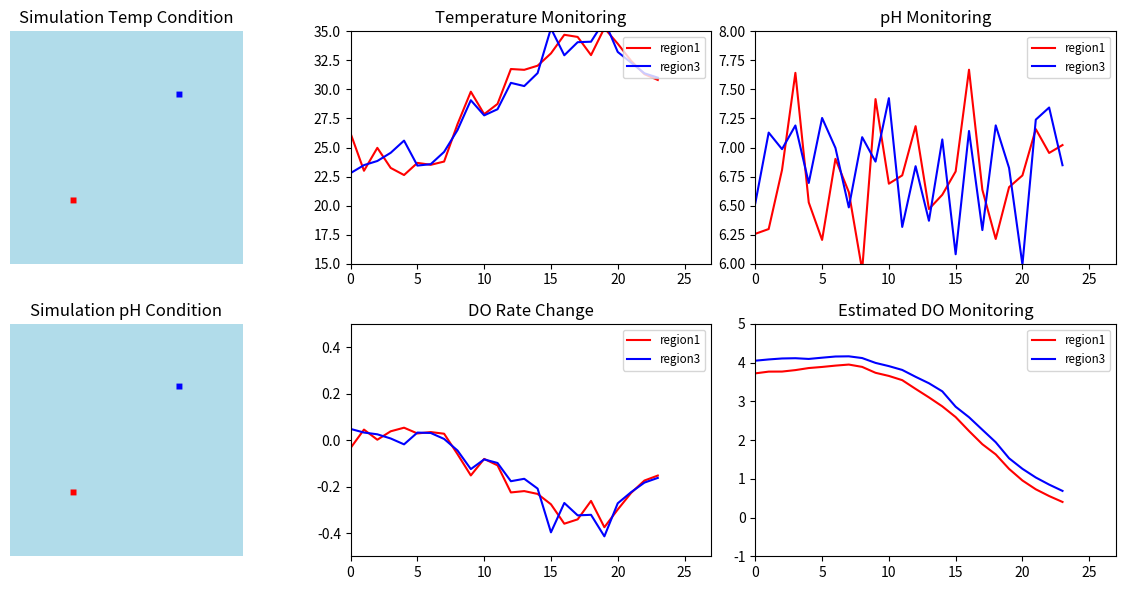

The script that saved this image:
import numpy as np
import matplotlib.pyplot as plt
from matplotlib.animation import FuncAnimation
import random
from datetime import datetime
import os
from tqdm import tqdm

class WaterWualitySimulation:
    def __init__(
        self,
        sensor_args = [
            {'name': 'region1', 'xpos': 150, 'ypos':400, 'color': [255, 0, 0], 'size':(15, 15)},
            # {'name': 'region2', 'xpos': 138, 'ypos':138, 'color': [0, 255, 0], 'size':(15, 15)},
            {'name': 'region3', 'xpos': 400, 'ypos':150, 'color': [0, 0, 255], 'size':(15, 15)},
            # {'name': 'region4', 'xpos': 413, 'ypos':413, 'color': [255, 0, 255], 'size':(15, 15)},
        ],
        pond_args = {'width': 550, 'height': 550, 'color':  [177, 220, 234], 'initial_frame': np.full((550, 550, 3), [177, 220, 234], dtype=np.uint8)},
    ):
        self.pond_w = pond_args['width']
        self.pond_h = pond_args['height']
        self.pond_color = pond_args['color']
        
        self.initial__frame = pond_args['initial_frame']
        self.__frameDatas__ = [self.initial__frame]
        
        self.sensors = sensor_args
        self.__calculated_do_rate_change__ = {}
        self.__calcutaed_estimated_do__ = {}
        self.__temp_sensor__ = {}
        self.__pH_sensor__ = {}
    
    def initSensor(self):
        for sensor in self.sensors:
            ypos_temp = sensor['ypos']
            xpos_temp = sensor['xpos']
            width_temp = sensor['size'][0]
            height_temp = sensor['size'][1]
            
            self.initial__frame[ypos_temp - height_temp // 2:ypos_temp + height_temp // 2, xpos_temp - width_temp // 2:xpos_temp + width_temp // 2] = sensor['color']
            self.__frameDatas__.append(self.initial__frame)
            self.__calculated_do_rate_change__[sensor['name']] = []
            self.__calcutaed_estimated_do__[sensor['name']] = []
            self.__temp_sensor__[sensor['name']] = []
            self.__pH_sensor__[sensor['name']] = []
    
    def calculateDOEstimation(self, rate_change, do_before, interval):
        return rate_change * interval + do_before
    
    def dDOdt_reduced(self, DO, T, pH, params=None, debug=False):
        """
        Estimasi laju perubahan DO (mg/L/hari) menggunakan model tereduksi
        hanya dengan input suhu (T) dan pH berdasarkan sintesis dari Mwegoha et al. (2010).
        
        Args:
            DO (float): Kondisi DO awal (mg/L)
            T (float): Suhu air (°C)
            pH (float): pH air
            params (dict, optional): Parameter model yang dapat dikalibrasi.
                Keys:
                - k_r20: reaerasi pada 20°C (1/hari)
                - theta_r: faktor suhu reaerasi
                - mu_max: laju maksimum fotosintesis (mg/L/hari)
                - B_alg: biomassa alga (mg/L)
                - K_pH: konstanta pH untuk fotosintesis
                - pH_opt: pH optimal
                - R0: respirasi ikan dasar (mg/L/hari)
                - k_T: eksponen suhu respirasi ikan
                - R_max: respirasi fitoplankton per biomassa (1/hari)
                - k20: biodegradasi COD pada 20°C (1/hari)
                - theta_d: faktor suhu biodegradasi
                - K_DO: half-saturation DO untuk biodegradasi
                - COD0: konsentrasi COD (mg/L)
        Returns:
            dDO/dt (mg/L/hari)
        """
        # Default parameters (kalibrasi sesuaikan dengan data lapangan)
        if params is None:
            params = {
                'k_aeration': 0.2,
                'k_r20': 0.0015, # sesuai
                'theta_r': 1.024, # sesuai
                'mu_max': 2.2, # sesuai
                'B_alg': 10.0,
                'K_pH': 200, # sesuai
                'pH_opt': 6.8, # sesuai
                'R0': 3.0,
                'k_T': 0.063,
                'R_max': 1.0, 
                # 'R_max': 0.5, # sesuai
                'k20': 0.0015, # sesuai
                'theta_d': 0.25,
                'K_DO': 0.10, # sesuai
                'COD0': 50.0
            }
        
        # (I) Reaerasi
        k_r = (params['k_r20'] + params['k_aeration']) * params['theta_r']**(T - 20)
        DO_sat = 14.652 - 0.41022*T + 0.007991*T**2 - 0.000077774*T**3
        reaerasi = k_r * (DO_sat - DO)
        
        # (II) Fotosintesis (diimplementasikan dengan pH dan suhu)
        f_T = params['theta_r']**(T - 20)
        f_pH = params['K_pH'] / (params['K_pH'] + abs(pH - params['pH_opt']))
        fotosintesis = params['mu_max'] * params['B_alg'] * f_T * f_pH
        
        # (III) Respirasi ikan
        respirasi_ikan = params['R0'] * np.exp(params['k_T'] * T)
        
        # (IV) Respirasi fitoplankton
        # respirasi_fito = params['R_max'] * params['B_alg'] * f_T
        respirasi_fito = params['R_max'] * params['B_alg'] * f_T
        
        # (V) Biodegradasi bahan organik
        biodegradasi = params['k20'] * params['theta_d']**(T - 20) * (DO / (DO + params['K_DO'])) * params['COD0']
        
        # Total
        dDOdt = reaerasi + fotosintesis - respirasi_ikan - respirasi_fito
        
        if debug:
            print("===============================")
            print(f"dDO/dt: {dDOdt}")
            print(f"reaerasi: {reaerasi / 24}")
            print(f"fotosintesis: {fotosintesis / 24}")
            print(f"respirasi_ikan: {respirasi_ikan / 24}")
            print(f"respirasi_fito: {respirasi_fito / 24}")
            print(f"biodegradasi: {biodegradasi / 24}")
        
        return dDOdt
    
    def tempSimulation(self, t):
        suhu_min = 24.5
        suhu_max = 34.0
        T = suhu_min + (suhu_max - suhu_min) * np.sin((np.pi / 24) * (t - 6))
        T = np.clip(T, suhu_min, suhu_max)
        
        return T
    
    def pHSimulation(self, t=None):
        pH_rata2 = 6.5
        fluktuasi = 0.7
        pH = pH_rata2 + fluktuasi * random.random()
        pH = np.clip(pH, 6.5, 8.5)
        
        return pH
    
    def simulate(self, num_sim=24):
        initialDO = {sensor['name']: random.uniform(3, 5) for sensor in self.sensors}

        for time in range(num_sim):
            self.__frameDatas__.append(self.initial__frame)
            for key in self.__calculated_do_rate_change__:
                
                pH = self.pHSimulation(t=time) + random.random() * 1.2 - 0.6
                T = self.tempSimulation(t=time) + random.random() * 4 - 2
                ddo_dt = self.dDOdt_reduced(DO=initialDO[key], pH=pH, T=T) / 24
                DO_estimated = initialDO[key] + ddo_dt
                
                # Simpan data
                self.__calculated_do_rate_change__[key].append(ddo_dt)
                self.__pH_sensor__[key].append(pH)
                self.__temp_sensor__[key].append(T)
                self.__calcutaed_estimated_do__[key].append(DO_estimated)

                initialDO[key] = DO_estimated

    def AnimateAllFrame(self, saveMode=False, file_path=None):
        if file_path is None:
            file_path = f"result/result{datetime.now().strftime('%Y%m%d%H%M%S')}.gif"

        fig, ax = plt.subplots(2, 3, figsize=(12, 6))
        ax = ax.flatten()

        # Titles
        ax[0].set_title("Simulation Temp Condition")
        ax[1].set_title("Temperature Monitoring")
        ax[2].set_title("pH Monitoring")
        ax[3].set_title("Simulation pH Condition")
        ax[4].set_title("DO Rate Change")
        ax[5].set_title("Estimated DO Monitoring")

        # Turn off axis for image plots
        ax[0].axis('off')
        ax[3].axis('off')

        # Set plot limits
        num_frames = len(self.__frameDatas__)
        ax[1].set_xlim(0, num_frames)
        ax[2].set_xlim(0, num_frames)
        ax[4].set_xlim(0, num_frames)
        ax[5].set_xlim(0, num_frames)

        ax[1].set_ylim(15, 35)
        ax[2].set_ylim(6, 8)
        ax[4].set_ylim(-0.5, 0.5)
        ax[5].set_ylim(-1, 5)

        # Image plots
        im0 = ax[0].imshow(self.__frameDatas__[0])
        im1 = ax[3].imshow(self.__frameDatas__[0])

        # Prepare line plots
        lines = {sensor['name']: {} for sensor in self.sensors}
        for sensor in self.sensors:
            color = np.array(sensor['color']) / 255.0
            name = sensor['name']

            lines[name]['T'], = ax[1].plot([], [], label=name, color=color)
            lines[name]['pH'], = ax[2].plot([], [], label=name, color=color)
            lines[name]['DO_rate'], = ax[4].plot([], [], label=name, color=color)
            lines[name]['DO_est'], = ax[5].plot([], [], label=name, color=color)

        for i in [1, 2, 4, 5]:
            ax[i].legend(loc='upper right', fontsize='small')

        def update(idx):
            im0.set_array(self.__frameDatas__[idx])
            im1.set_array(self.__frameDatas__[idx])

            for sensor in self.sensors:
                name = sensor['name']
                x = list(range(idx))

                if len(self.__pH_sensor__[name]) > idx:
                    lines[name]['pH'].set_data(x, self.__pH_sensor__[name][:idx])
                if len(self.__temp_sensor__[name]) > idx:
                    lines[name]['T'].set_data(x, self.__temp_sensor__[name][:idx])
                if len(self.__calculated_do_rate_change__[name]) > idx:
                    lines[name]['DO_rate'].set_data(x, self.__calculated_do_rate_change__[name][:idx])
                if len(self.__calcutaed_estimated_do__[name]) > idx:
                    lines[name]['DO_est'].set_data(x, self.__calcutaed_estimated_do__[name][:idx])

            return [im0, im1] + [line for line_dict in lines.values() for line in line_dict.values()]

        plt.tight_layout()
        ani = FuncAnimation(fig, update, frames=num_frames, interval=200, blit=False)

        if saveMode:
            dir_path = os.path.dirname(file_path)
            if dir_path:
                os.makedirs(dir_path, exist_ok=True)
            ani.save(file_path)

        plt.show()

    def AnimateSensors(self, sensor_names, saveMode=False, file_path=None):
        for sensor_name in sensor_names:
            if sensor_name not in [s['name'] for s in self.sensors]:
                raise ValueError(f"Sensor '{sensor_name}' not found in self.sensors.")

        if file_path is None:
            timestamp = datetime.now().strftime('%Y%m%d%H%M%S')
            joined_names = "_".join(sensor_names)
            file_path = f"result/result_{joined_names}_{timestamp}.gif"

        fig, ax = plt.subplots(2, 3, figsize=(12, 6))
        ax = ax.flatten()

        ax[0].set_title("Simulation Temp Condition")
        ax[1].set_title("Temperature Monitoring")
        ax[2].set_title("pH Monitoring")
        ax[3].set_title("Simulation pH Condition")
        ax[4].set_title("DO Rate Change")
        ax[5].set_title("Estimated DO Monitoring")

        ax[0].axis('off')
        ax[3].axis('off')

        num_frames = len(self.__frameDatas__)
        for i in [1, 2, 4, 5]:
            ax[i].set_xlim(0, num_frames)

        ax[1].set_ylim(15, 35)
        ax[2].set_ylim(6, 8)
        ax[4].set_ylim(-0.5, 0.5)
        ax[5].set_ylim(-1, 5)

        # Image plots
        im0 = ax[0].imshow(self.__frameDatas__[0])
        im1 = ax[3].imshow(self.__frameDatas__[0])

        lines = {name: {} for name in sensor_names}
        for sensor_name in sensor_names:
            sensor = next(s for s in self.sensors if s['name'] == sensor_name)
            color = np.array(sensor['color']) / 255.0

            lines[sensor_name]['T'], = ax[1].plot([], [], label=sensor_name, color=color)
            lines[sensor_name]['pH'], = ax[2].plot([], [], label=sensor_name, color=color)
            lines[sensor_name]['DO_rate'], = ax[4].plot([], [], label=sensor_name, color=color)
            lines[sensor_name]['DO_est'], = ax[5].plot([], [], label=sensor_name, color=color)

        for i in [1, 2, 4, 5]:
            ax[i].legend(loc='upper right', fontsize='small')

        def update(idx):
            im0.set_array(self.__frameDatas__[idx])
            im1.set_array(self.__frameDatas__[idx])
            x = list(range(idx + 1))

            for name in sensor_names:
                if len(self.__pH_sensor__[name]) > idx:
                    lines[name]['pH'].set_data(x, self.__pH_sensor__[name][:idx + 1])
                if len(self.__temp_sensor__[name]) > idx:
                    lines[name]['T'].set_data(x, self.__temp_sensor__[name][:idx + 1])
                if len(self.__calculated_do_rate_change__[name]) > idx:
                    lines[name]['DO_rate'].set_data(x, self.__calculated_do_rate_change__[name][:idx + 1])
                if len(self.__calcutaed_estimated_do__[name]) > idx:
                    lines[name]['DO_est'].set_data(x, self.__calcutaed_estimated_do__[name][:idx + 1])

            return [im0, im1] + [line for sensor_line in lines.values() for line in sensor_line.values()]

        plt.tight_layout()
        ani = FuncAnimation(fig, update, frames=num_frames, interval=200, blit=False)

        if saveMode:
            dir_path = os.path.dirname(file_path)
            if dir_path:
                os.makedirs(dir_path, exist_ok=True)
            ani.save(file_path)

        plt.show()

    def AnimateDOOverview(self, saveMode=False, file_path=None):
        if file_path is None:
            file_path = f"result/do_overview_{datetime.now().strftime('%Y%m%d%H%M%S')}.gif"

        fig, ax = plt.subplots(2, 2, figsize=(10, 6))
        ax = ax.flatten()

        # Set judul untuk tiap subplot
        ax[0].set_title("Simulation Temp Frame")
        ax[1].set_title("DO Rate Change")
        ax[2].set_title("Simulation pH Frame")
        ax[3].set_title("Estimated DO")

        # Image axes (frame suhu dan pH)
        ax[0].axis('off')
        ax[2].axis('off')

        # Line axes
        num_frames = len(self.__frameDatas__)
        ax[1].set_xlim(0, num_frames)
        ax[1].set_ylim(-0.5, 0.5)

        ax[3].set_xlim(0, num_frames)
        ax[3].set_ylim(-1, 5)

        # Image data (gunakan frame yang sama untuk suhu dan pH untuk sekarang)
        im_temp = ax[0].imshow(self.__frameDatas__[0])
        im_pH = ax[2].imshow(self.__frameDatas__[0])

        # Siapkan line untuk DO rate dan DO estimated
        lines = {sensor['name']: {} for sensor in self.sensors}
        for sensor in self.sensors:
            name = sensor['name']
            color = np.array(sensor['color']) / 255.0

            lines[name]['DO_rate'], = ax[1].plot([], [], label=name, color=color)
            lines[name]['DO_est'], = ax[3].plot([], [], label=name, color=color)

        ax[1].legend(loc='upper right', fontsize='small')
        ax[3].legend(loc='upper right', fontsize='small')

        def update(idx):
            im_temp.set_array(self.__frameDatas__[idx])
            im_pH.set_array(self.__frameDatas__[idx])

            for sensor in self.sensors:
                name = sensor['name']
                x = list(range(idx + 1))

                if len(self.__calculated_do_rate_change__[name]) > idx:
                    lines[name]['DO_rate'].set_data(x, self.__calculated_do_rate_change__[name][:idx + 1])
                if len(self.__calcutaed_estimated_do__[name]) > idx:
                    lines[name]['DO_est'].set_data(x, self.__calcutaed_estimated_do__[name][:idx + 1])

            return [im_temp, im_pH] + [line for d in lines.values() for line in d.values()]

        plt.tight_layout()
        ani = FuncAnimation(fig, update, frames=num_frames, interval=200, blit=False)

        if saveMode:
            dir_path = os.path.dirname(file_path)
            if dir_path:
                os.makedirs(dir_path, exist_ok=True)
            ani.save(file_path)

        plt.show()

sim = WaterWualitySimulation()
sim.initSensor()
sim.simulate()

sim.AnimateSensors(
    ['region1', 'region3'],
    saveMode=True
)
